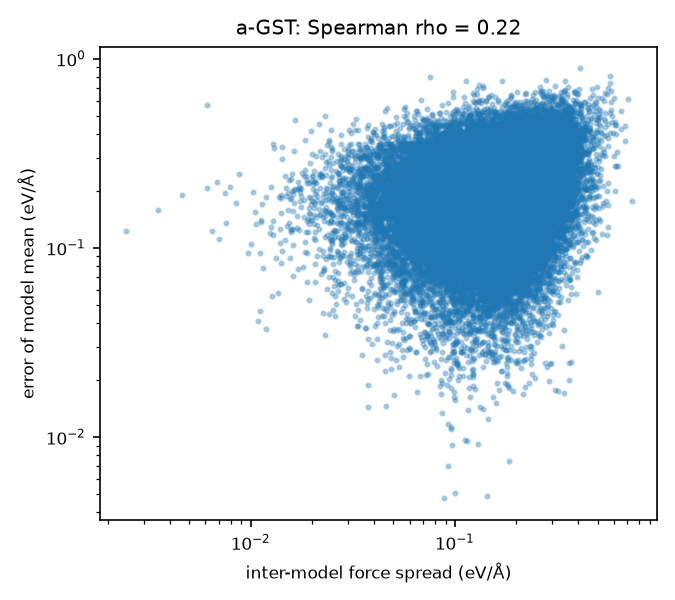

Source data for this figure (header and first rows):
element, spread_eV_A, error_mean_model_eV_A
Ge, 0.1982, 0.1819
Ge, 0.2571, 0.1948
Ge, 0.275, 0.2098
Ge, 0.1913, 0.2472
Ge, 0.01113, 0.09426
Ge, 0.1605, 0.1656
Ge, 0.0879, 0.1664
Ge, 0.1227, 0.1582
Ge, 0.2366, 0.2571
Ge, 0.09915, 0.099
Ge, 0.1117, 0.3512
Ge, 0.1354, 0.1996
Ge, 0.1329, 0.1957
Ge, 0.05347, 0.1676
Ge, 0.2036, 0.1717
Ge, 0.2737, 0.1071
Ge, 0.2389, 0.1299
Ge, 0.073, 0.3167
Ge, 0.176, 0.1418
Ge, 0.3325, 0.2014
Ge, 0.2132, 0.2761
Ge, 0.05779, 0.1931
Ge, 0.3053, 0.1689
Ge, 0.1642, 0.2843
Ge, 0.1036, 0.1263
Sb, 0.1733, 0.2884
Sb, 0.176, 0.168
Sb, 0.05127, 0.2518
Sb, 0.1656, 0.2354
Sb, 0.3166, 0.2428
Sb, 0.2265, 0.3873
Sb, 0.1086, 0.1309
Sb, 0.1225, 0.3287
Sb, 0.1512, 0.267
Sb, 0.3794, 0.1012
Sb, 0.3131, 0.2148
Sb, 0.122, 0.1381
Sb, 0.1622, 0.2104
Sb, 0.2992, 0.32
Sb, 0.2167, 0.1466
Sb, 0.05954, 0.1781
Sb, 0.2687, 0.225
Sb, 0.1788, 0.1479
Sb, 0.3498, 0.3485
Sb, 0.07162, 0.1585
Sb, 0.1403, 0.09676
Sb, 0.1909, 0.1042
Sb, 0.2171, 0.2276
Sb, 0.09416, 0.2463
Sb, 0.09783, 0.351
Sb, 0.2638, 0.4216
Sb, 0.06996, 0.2454
Sb, 0.1622, 0.1039
Sb, 0.09638, 0.284
Sb, 0.1079, 0.07288
Sb, 0.1314, 0.1359
Sb, 0.04856, 0.2295
Sb, 0.09429, 0.1825
Sb, 0.1934, 0.2329
Sb, 0.1354, 0.1693
... 48,040 more rows
